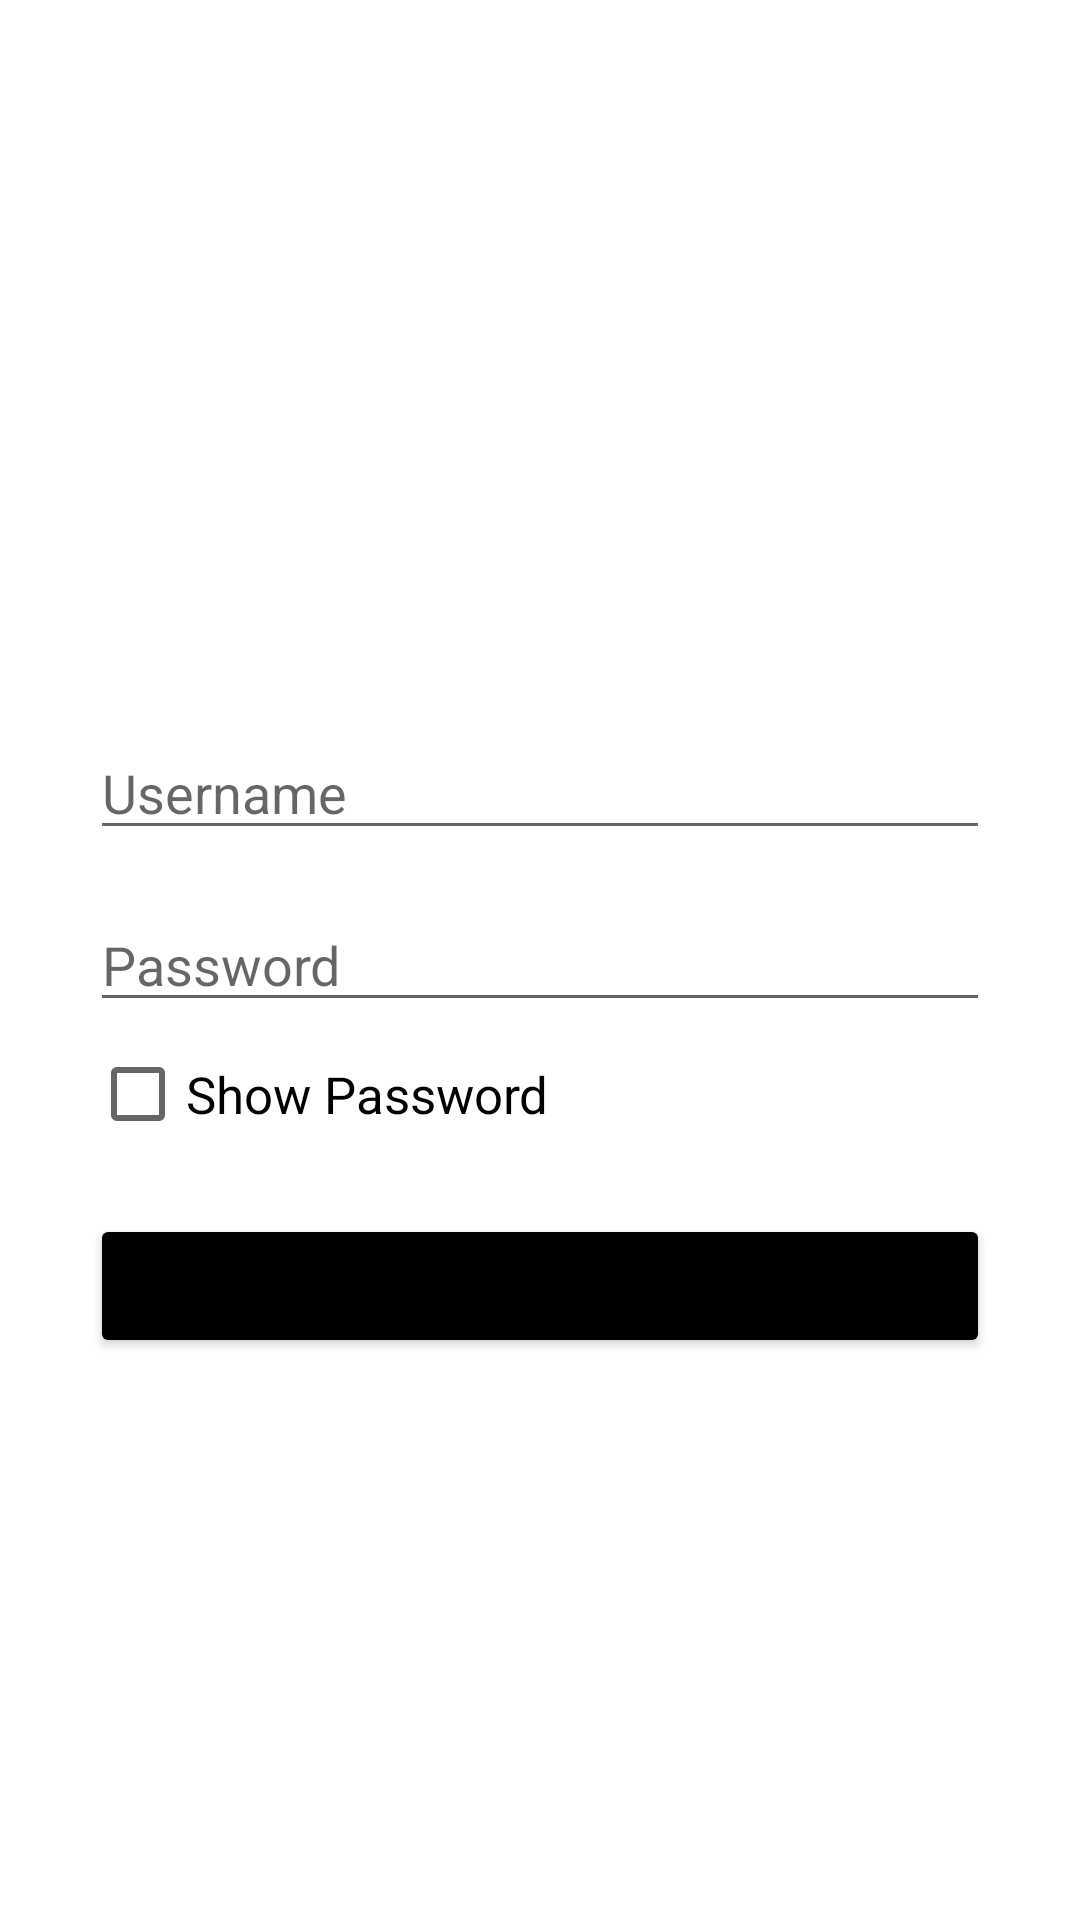

The Android layout XML behind this screen, and the referenced resources:
<!-- AndroidManifest.xml: application theme Theme.LatihanPerpustakaan -->
<!-- res/layout/activity_login.xml -->
<?xml version="1.0" encoding="utf-8"?>
<androidx.constraintlayout.widget.ConstraintLayout xmlns:android="http://schemas.android.com/apk/res/android"
    android:layout_width="match_parent"
    android:layout_height="match_parent"
    xmlns:app="http://schemas.android.com/apk/res-auto">

    <EditText
        android:id="@+id/username"
        android:layout_width="match_parent"
        android:layout_height="wrap_content"
        android:hint="Username"
        android:inputType="text"
        android:layout_marginStart="30dp"
        android:layout_marginEnd="30dp"
        android:layout_marginBottom="16dp"
        app:layout_constraintBottom_toTopOf="@+id/password"/>

    <EditText
        android:id="@+id/password"
        android:layout_width="match_parent"
        android:layout_height="wrap_content"
        android:hint="Password"
        android:inputType="textPassword"
        app:layout_constraintTop_toTopOf="parent"
        app:layout_constraintBottom_toBottomOf="parent"
        android:layout_marginStart="30dp"
        android:layout_marginEnd="30dp"
        android:textColor="@color/black"/>

    <CheckBox
        android:id="@+id/cb_show_password"
        android:layout_width="wrap_content"
        android:layout_height="wrap_content"
        android:text="Show Password"
        android:textSize="17sp"
        app:layout_constraintStart_toStartOf="parent"
        app:layout_constraintTop_toBottomOf="@id/password"
        android:layout_marginStart="30dp"
        android:layout_marginEnd="30dp"/>

    <Button
        android:id="@+id/login"
        android:layout_width="match_parent"
        android:layout_height="wrap_content"
        android:text="Login"
        android:backgroundTint="@color/black"
        android:layout_marginStart="30dp"
        android:layout_marginEnd="30dp"
        app:layout_constraintTop_toBottomOf="@id/cb_show_password"
        android:layout_marginTop="16dp"/>

</androidx.constraintlayout.widget.ConstraintLayout>
<!-- resources referenced by this layout -->
<resources>
  <style name="Theme.LatihanPerpustakaan" parent="Theme.MaterialComponents.DayNight.DarkActionBar">
          
          <item name="colorPrimary">@color/purple_500</item>
          <item name="colorPrimaryVariant">@color/purple_700</item>
          <item name="colorOnPrimary">@color/white</item>
          
          <item name="colorSecondary">@color/teal_200</item>
          <item name="colorSecondaryVariant">@color/teal_700</item>
          <item name="colorOnSecondary">@color/black</item>
          
          <item name="android:statusBarColor" tools:targetApi="l">?attr/colorPrimaryVariant</item>
          
      </style>
  <!-- not gathered from this repository: default colours our renderer supplied (Android Studio template values) -->
  <color name="purple_500">#FF6200EE</color>
  <color name="purple_700">#FF3700B3</color>
  <color name="teal_200">#FF03DAC5</color>
  <color name="teal_700">#FF018786</color>
  <color name="black">#FF000000</color>
  <color name="white">#FFFFFFFF</color>
</resources>
